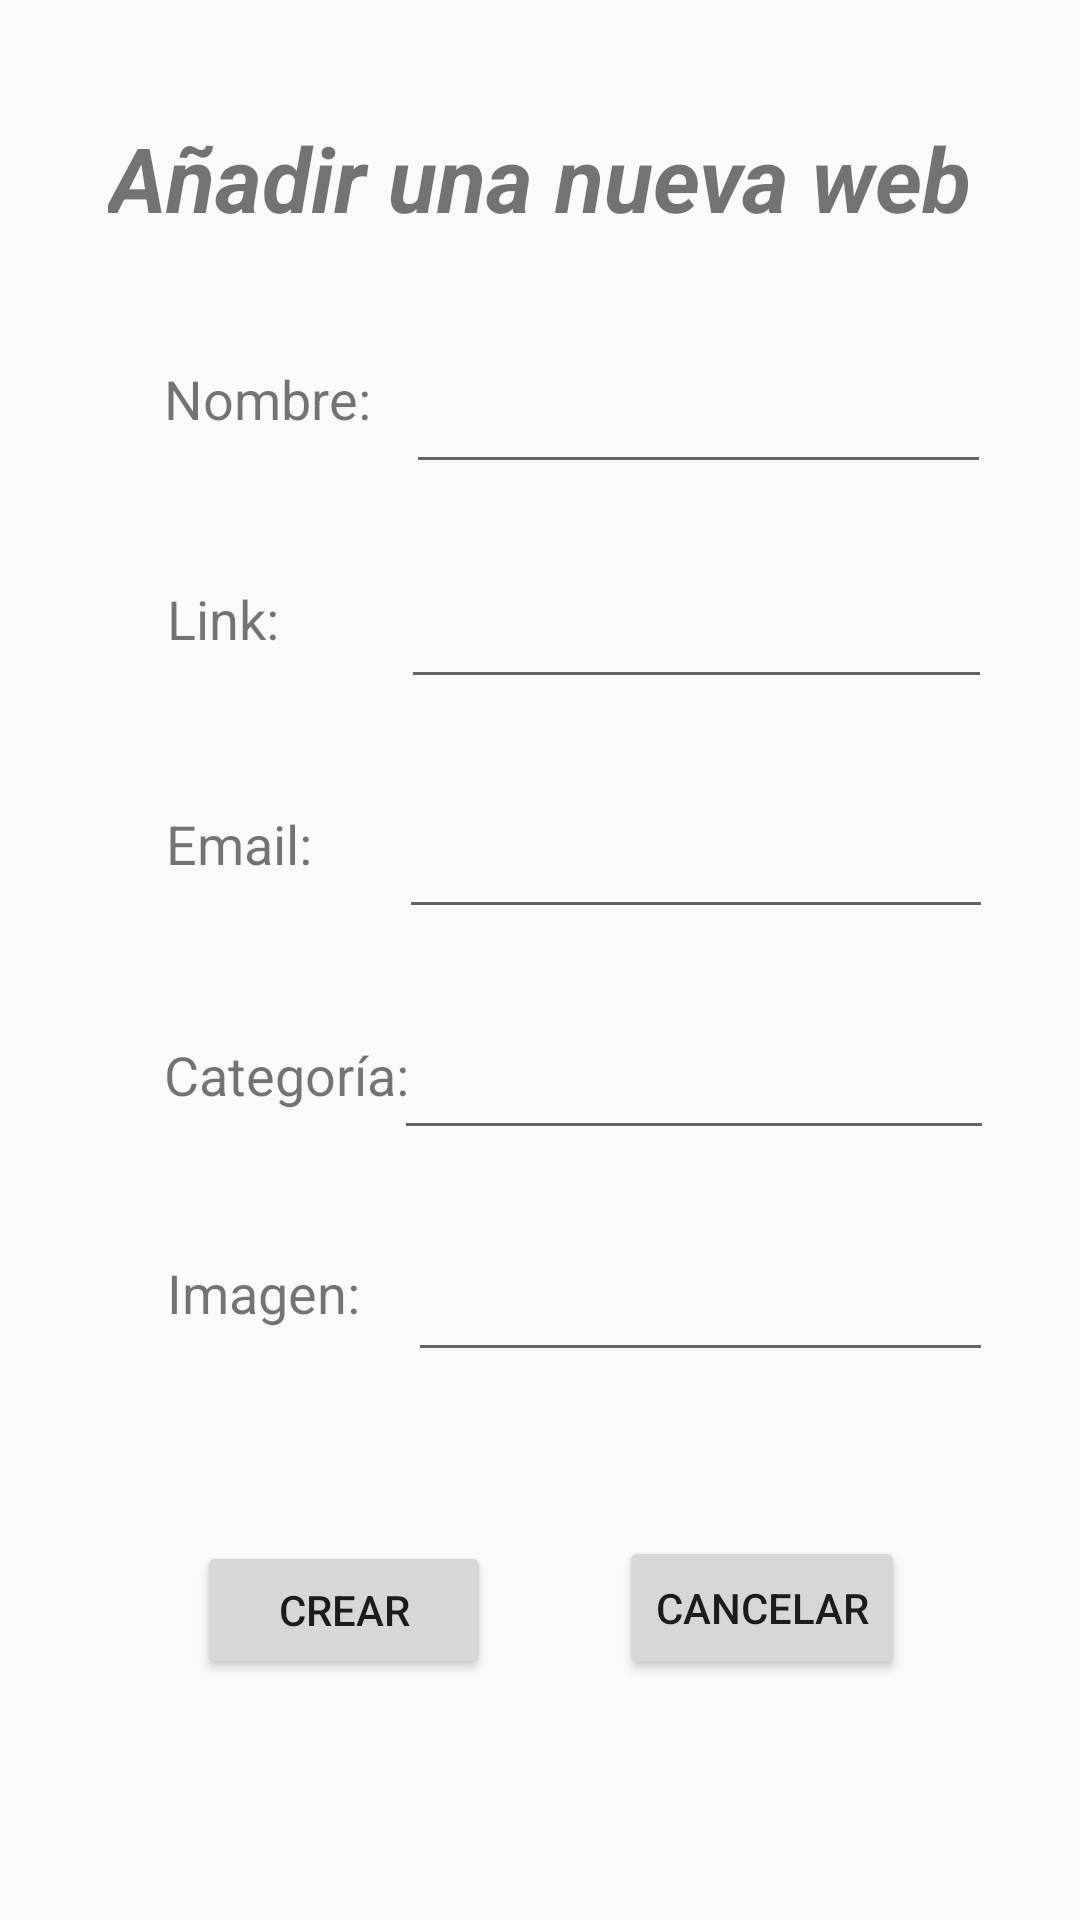

Android layout source for this screen:
<!-- AndroidManifest.xml: application theme Theme.Pareja_Ramirez_Victor_Datos -->
<!-- res/layout/activity_crear_registro.xml -->
<?xml version="1.0" encoding="utf-8"?>
<androidx.constraintlayout.widget.ConstraintLayout xmlns:android="http://schemas.android.com/apk/res/android"
    xmlns:app="http://schemas.android.com/apk/res-auto"
    xmlns:tools="http://schemas.android.com/tools"
    android:layout_width="match_parent"
    android:layout_height="match_parent"
    tools:context=".Ejercicio3.Clases.CrearRegistroActivity">

    <TextView
        android:id="@+id/textView2"
        android:layout_width="wrap_content"
        android:layout_height="wrap_content"
        android:text="@string/textViewLink"
        android:textSize="18sp"
        app:layout_constraintBottom_toBottomOf="parent"
        app:layout_constraintEnd_toEndOf="parent"
        app:layout_constraintHorizontal_bias="0.173"
        app:layout_constraintStart_toStartOf="parent"
        app:layout_constraintTop_toTopOf="parent"
        app:layout_constraintVertical_bias="0.315" />

    <TextView
        android:id="@+id/textView3"
        android:layout_width="wrap_content"
        android:layout_height="wrap_content"
        android:text="@string/textViewEmail"
        android:textSize="18sp"
        app:layout_constraintBottom_toBottomOf="parent"
        app:layout_constraintEnd_toEndOf="parent"
        app:layout_constraintHorizontal_bias="0.178"
        app:layout_constraintStart_toStartOf="parent"
        app:layout_constraintTop_toTopOf="parent"
        app:layout_constraintVertical_bias="0.437" />

    <TextView
        android:id="@+id/textView4"
        android:layout_width="wrap_content"
        android:layout_height="wrap_content"
        android:text="@string/textViewName"
        android:textSize="18sp"
        app:layout_constraintBottom_toBottomOf="parent"
        app:layout_constraintEnd_toEndOf="parent"
        app:layout_constraintHorizontal_bias="0.188"
        app:layout_constraintStart_toStartOf="parent"
        app:layout_constraintTop_toTopOf="parent"
        app:layout_constraintVertical_bias="0.196" />

    <TextView
        android:id="@+id/textView5"
        android:layout_width="wrap_content"
        android:layout_height="wrap_content"
        android:text="@string/textViewCategory"
        android:textSize="18sp"
        app:layout_constraintBottom_toBottomOf="parent"
        app:layout_constraintEnd_toEndOf="parent"
        app:layout_constraintHorizontal_bias="0.196"
        app:layout_constraintStart_toStartOf="parent"
        app:layout_constraintTop_toTopOf="parent"
        app:layout_constraintVertical_bias="0.562" />

    <TextView
        android:id="@+id/textView6"
        android:layout_width="wrap_content"
        android:layout_height="wrap_content"
        android:text="@string/textViewImage"
        android:textSize="18sp"
        app:layout_constraintBottom_toBottomOf="parent"
        app:layout_constraintEnd_toEndOf="parent"
        app:layout_constraintHorizontal_bias="0.188"
        app:layout_constraintStart_toStartOf="parent"
        app:layout_constraintTop_toTopOf="parent"
        app:layout_constraintVertical_bias="0.68" />

    <EditText
        android:id="@+id/editTextName"
        android:layout_width="195dp"
        android:layout_height="43dp"
        android:ems="10"
        android:inputType="textPersonName"
        app:layout_constraintBottom_toBottomOf="parent"
        app:layout_constraintEnd_toEndOf="parent"
        app:layout_constraintHorizontal_bias="0.821"
        app:layout_constraintStart_toStartOf="parent"
        app:layout_constraintTop_toTopOf="parent"
        app:layout_constraintVertical_bias="0.198" />

    <EditText
        android:id="@+id/editTextLink"
        android:layout_width="197dp"
        android:layout_height="43dp"
        android:ems="10"
        android:inputType="textPersonName"
        app:layout_constraintBottom_toBottomOf="parent"
        app:layout_constraintEnd_toEndOf="parent"
        app:layout_constraintHorizontal_bias="0.821"
        app:layout_constraintStart_toStartOf="parent"
        app:layout_constraintTop_toTopOf="parent"
        app:layout_constraintVertical_bias="0.318" />

    <EditText
        android:id="@+id/editTextEmail"
        android:layout_width="198dp"
        android:layout_height="50dp"
        android:ems="10"
        android:inputType="textPersonName"
        app:layout_constraintBottom_toBottomOf="parent"
        app:layout_constraintEnd_toEndOf="parent"
        app:layout_constraintHorizontal_bias="0.821"
        app:layout_constraintStart_toStartOf="parent"
        app:layout_constraintTop_toTopOf="parent"
        app:layout_constraintVertical_bias="0.44" />

    <EditText
        android:id="@+id/editTextCategory"
        android:layout_width="200dp"
        android:layout_height="47dp"
        android:ems="10"
        android:inputType="textPersonName"
        app:layout_constraintBottom_toBottomOf="parent"
        app:layout_constraintEnd_toEndOf="parent"
        app:layout_constraintHorizontal_bias="0.821"
        app:layout_constraintStart_toStartOf="parent"
        app:layout_constraintTop_toTopOf="parent"
        app:layout_constraintVertical_bias="0.567" />

    <EditText
        android:id="@+id/editTextImage"
        android:layout_width="195dp"
        android:layout_height="43dp"
        android:ems="10"
        android:inputType="textPersonName"
        app:layout_constraintBottom_toBottomOf="parent"
        app:layout_constraintEnd_toEndOf="parent"
        app:layout_constraintHorizontal_bias="0.824"
        app:layout_constraintStart_toStartOf="parent"
        app:layout_constraintTop_toTopOf="parent"
        app:layout_constraintVertical_bias="0.694" />

    <Button
        android:id="@+id/buttonCreate"
        android:layout_width="98dp"
        android:layout_height="46dp"
        android:onClick="registrar"
        android:text="@string/buttonCreate"
        app:layout_constraintBottom_toBottomOf="parent"
        app:layout_constraintEnd_toEndOf="parent"
        app:layout_constraintHorizontal_bias="0.25"
        app:layout_constraintStart_toStartOf="parent"
        app:layout_constraintTop_toTopOf="parent"
        app:layout_constraintVertical_bias="0.865" />

    <Button
        android:id="@+id/buttonCancel"
        android:layout_width="wrap_content"
        android:layout_height="wrap_content"
        android:onClick="finish"
        android:text="@string/buttonCancel"
        app:layout_constraintBottom_toBottomOf="parent"
        app:layout_constraintEnd_toEndOf="parent"
        app:layout_constraintHorizontal_bias="0.78"
        app:layout_constraintStart_toStartOf="parent"
        app:layout_constraintTop_toTopOf="parent"
        app:layout_constraintVertical_bias="0.865" />

    <TextView
        android:id="@+id/textViewTitleMod"
        android:layout_width="wrap_content"
        android:layout_height="wrap_content"
        android:text="@string/textViewTitleAdd"
        android:textSize="30sp"
        android:textStyle="bold|italic"
        app:layout_constraintBottom_toTopOf="@+id/editTextName"
        app:layout_constraintEnd_toEndOf="parent"
        app:layout_constraintStart_toStartOf="parent"
        app:layout_constraintTop_toTopOf="parent" />

</androidx.constraintlayout.widget.ConstraintLayout>
<!-- resources referenced by this layout -->
<resources>
  <string name="buttonCancel">Cancelar</string>
  <string name="buttonCreate">Crear</string>
  <string name="textViewCategory">Categoría: </string>
  <string name="textViewEmail">Email: </string>
  <string name="textViewImage">Imagen: </string>
  <string name="textViewLink">Link: </string>
  <string name="textViewName">Nombre: </string>
  <string name="textViewTitleAdd">Añadir una nueva web</string>
  <style name="Theme.Pareja_Ramirez_Victor_Datos" parent="Theme.AppCompat.Light.NoActionBar">
          
          <item name="colorPrimary">@color/purple_500</item>
          <item name="colorPrimaryVariant">@color/purple_700</item>
          <item name="colorOnPrimary">@color/white</item>
          
          <item name="colorSecondary">@color/teal_200</item>
          <item name="colorSecondaryVariant">@color/teal_700</item>
          <item name="colorOnSecondary">@color/black</item>
          
          <item name="android:statusBarColor" tools:targetApi="l">?attr/colorPrimaryVariant</item>
          
          <item name="windowActionBar">true</item>
          <item name="windowNoTitle">true</item>
      </style>
  <color name="purple_500">#FF6200EE</color>
  <color name="purple_700">#FF3700B3</color>
  <color name="white">#FFFFFFFF</color>
  <color name="teal_200">#FF03DAC5</color>
  <color name="teal_700">#FF018786</color>
  <color name="black">#FF000000</color>
</resources>
